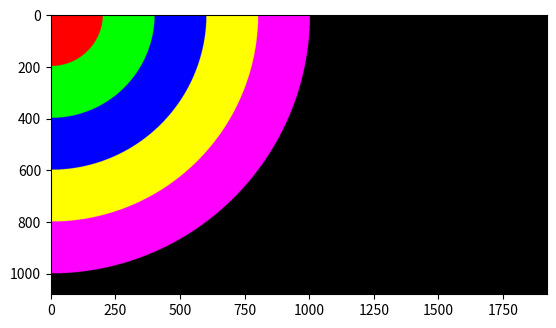

Reproduce this figure in Python.
import numpy as np
import matplotlib.pyplot as plt

rowmax = int(1079)
colmax = int(1919)

radius_max = int(1000)
batas1 = int(0.2 * radius_max)
batas2 = int(0.4 * radius_max)
batas3 = int(0.6 * radius_max)
batas4 = int(0.8 * radius_max)

Gambar = np.zeros(shape=(rowmax+1, colmax+1, 3), dtype=np.int16)
for i in range(0,rowmax+1):
    for j in range(0, colmax+1):
        if (i**2 + j**2) >= 0 and (i**2 + j**2) < batas1**2 :
            Gambar[i,j,0] = 255
        if (i**2 + j**2) >= batas1**2 and (i**2 + j**2) < batas2**2 :
            Gambar[i,j,1] = 255
        if (i**2 + j**2) >= batas2**2 and (i**2 + j**2) < batas3**2 :
            Gambar[i,j,2] = 255
        if (i**2 + j**2) >= batas3**2 and (i**2 + j**2) < batas4**2 :
            Gambar[i,j,0] = 255
            Gambar[i,j,1] = 255
        if (i**2 + j**2) >= batas4**2 and (i**2 + j**2) < radius_max**2 :
            Gambar[i,j,0] = 255
            Gambar[i,j,2] = 255

plt.figure()
plt.imshow(Gambar)
plt.show()